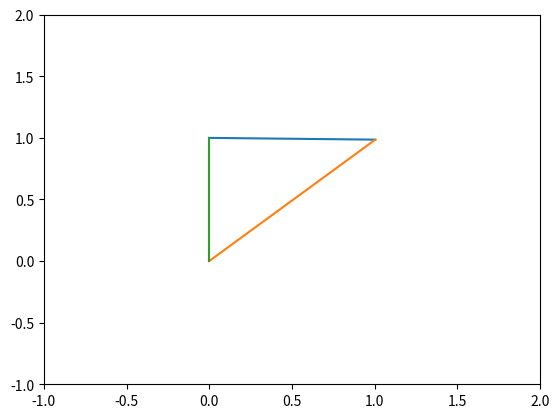

Write the Python code that produced this figure.
# Online Python compiler (interpreter) to run Python online.
# Write Python 3 code in this online editor and run it.
print("Start small. Ship something.")
from math import sqrt
import matplotlib.pyplot as plt

# non oscilating truss analisis: 

x = 0
k = 2090
g = 10
m = 1
dt = 1/((k + g)/m)


# mg = -kx
# mg/-k = x
print((m*g)/-k)

for i in range(1000):
    f = (g - k*x)*dt/m
    x += f
    if abs(f) < 0.001:
        break
print(x)

# truss analisis: 

# a --- b
# l   '
# l  '
# c '

# a and c are static, b relaxes to equilibrium

a = [0,1]
b = [1,1]
c = [0,0]
ab = sqrt(((a[0] - b[0])**2 + (a[1]-b[1])**2))
bc = sqrt(((b[0] - c[0])**2 + (b[1]-c[1])**2))

for i in range(1000):
  
    ban = (b[0] - a[0], b[1]-a[1])
    bcn = (b[0] - c[0], b[1]-c[1])
    
    bam = sqrt(((a[0] - b[0])**2 + (a[1]-b[1])**2))
    bcm = sqrt(((b[0] - c[0])**2 + (b[1]-c[1])**2))
    f = (
        -k*(ban[0]/bam)*(bam - ab)/m + -k*(bcn[0]/bcm)*(bcm - bc)/m,
        -k*(ban[1]/bam)*(bam - ab)/m + -k*(bcn[1]/bcm)*(bcm - bc)/m - g
        )
    b[0] += f[0]*dt
    b[1] += f[1]*dt
    if abs(sqrt((f[0]**2 + f[1]**2))) < 0.001:
        break

    plt.cla()
   
    plt.plot(
    [a[0], b[0]],
    [a[1], b[1]]
    )
    
    plt.plot(
        [b[0], c[0]],
        [b[1], c[1]]
    )
    
    plt.plot(
        [a[0], c[0]],
        [a[1], c[1]]
    )
    plt.ylim(-1,2)
    plt.xlim(-1,2)
    
    plt.pause(0.01)


print(b[1])
